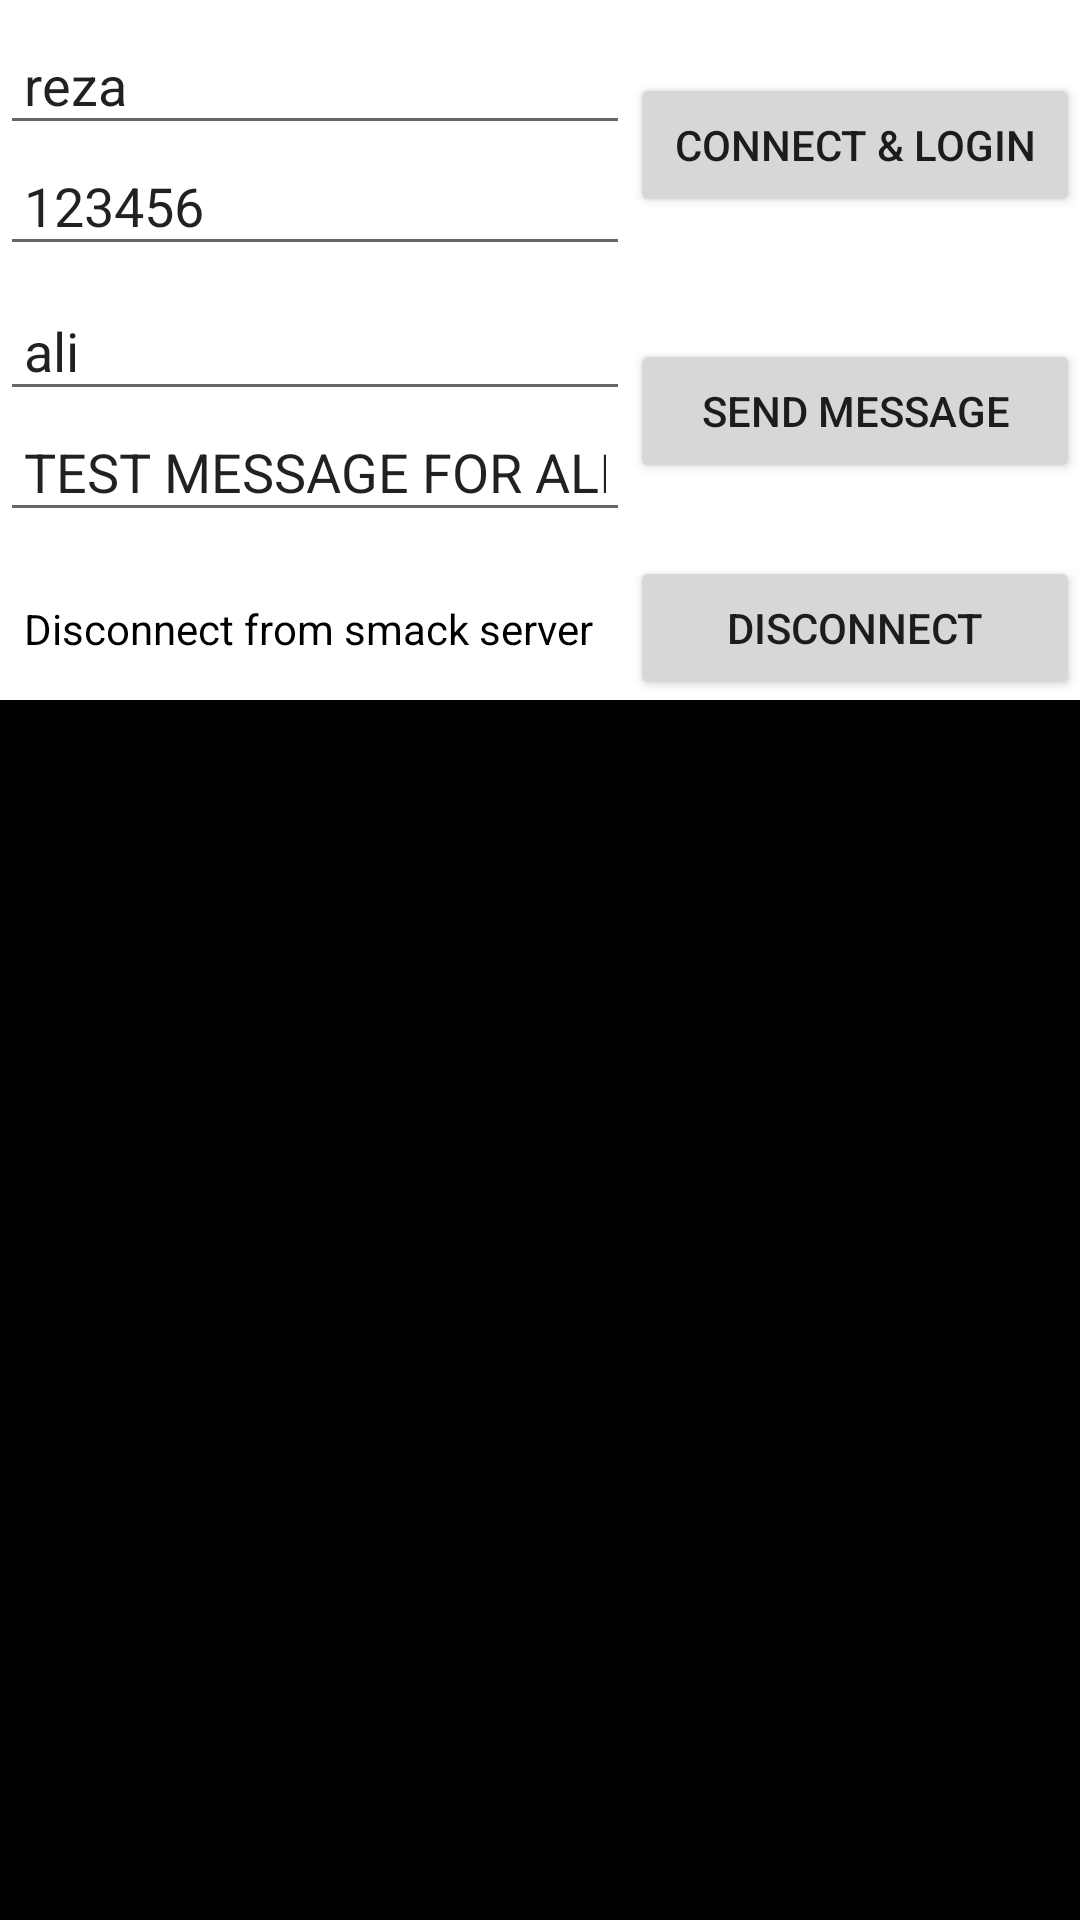

This screen was rendered from an Android layout file. Write that file and the resources it references.
<!-- AndroidManifest.xml: application theme Theme.SmackTester -->
<!-- res/layout/activity_main.xml -->
<?xml version="1.0" encoding="utf-8"?>
<androidx.constraintlayout.widget.ConstraintLayout xmlns:android="http://schemas.android.com/apk/res/android"
    xmlns:app="http://schemas.android.com/apk/res-auto"
    xmlns:tools="http://schemas.android.com/tools"
    android:layout_width="match_parent"
    android:layout_height="match_parent"
    tools:context=".view.MainActivity">

    <androidx.constraintlayout.widget.ConstraintLayout
        android:id="@+id/connect_container"
        android:layout_width="0dp"
        android:layout_height="wrap_content"
        android:layout_marginTop="8dp"
        app:layout_constraintEnd_toEndOf="parent"
        app:layout_constraintStart_toStartOf="parent"
        app:layout_constraintTop_toTopOf="parent">

        <androidx.appcompat.widget.AppCompatButton
            android:id="@+id/appCompatButton_connect"
            android:layout_width="150dp"
            android:layout_height="wrap_content"
            android:text="CONNECT &amp; LOGIN"
            app:layout_constraintBottom_toBottomOf="parent"
            app:layout_constraintEnd_toEndOf="parent"
            app:layout_constraintTop_toTopOf="parent" />

        <LinearLayout
            android:layout_width="0dp"
            android:layout_height="wrap_content"
            android:orientation="vertical"
            android:textColor="@color/black"
            app:layout_constraintBottom_toBottomOf="parent"
            app:layout_constraintEnd_toStartOf="@id/appCompatButton_connect"
            app:layout_constraintStart_toStartOf="parent"
            app:layout_constraintTop_toTopOf="parent">

            <EditText
                android:id="@+id/editText_username"
                android:layout_width="match_parent"
                android:layout_height="wrap_content"
                android:hint="username"
                android:imeOptions="actionDone"
                android:inputType="text"
                android:padding="8dp"
                android:text="reza"
                app:layout_constraintBottom_toBottomOf="parent"
                app:layout_constraintEnd_toStartOf="@id/appCompatButton_send_message"
                app:layout_constraintStart_toStartOf="parent"
                app:layout_constraintTop_toTopOf="parent" />

            <EditText
                android:id="@+id/editText_password"
                android:layout_width="match_parent"
                android:layout_height="wrap_content"
                android:hint="password"
                android:imeOptions="actionDone"
                android:inputType="text"
                android:padding="8dp"
                android:text="123456"
                app:layout_constraintBottom_toBottomOf="parent"
                app:layout_constraintEnd_toStartOf="@id/appCompatButton_send_message"
                app:layout_constraintStart_toStartOf="parent"
                app:layout_constraintTop_toTopOf="parent" />

        </LinearLayout>

    </androidx.constraintlayout.widget.ConstraintLayout>

    <androidx.constraintlayout.widget.ConstraintLayout
        android:id="@+id/send_message_container"
        android:layout_width="0dp"
        android:layout_height="wrap_content"
        android:layout_marginTop="8dp"
        app:layout_constraintEnd_toEndOf="parent"
        app:layout_constraintStart_toStartOf="parent"
        app:layout_constraintTop_toBottomOf="@id/connect_container">

        <androidx.appcompat.widget.AppCompatButton
            android:id="@+id/appCompatButton_send_message"
            android:layout_width="150dp"
            android:layout_height="wrap_content"
            android:text="SEND MESSAGE"
            app:layout_constraintBottom_toBottomOf="parent"
            app:layout_constraintEnd_toEndOf="parent"
            app:layout_constraintTop_toTopOf="parent" />

        <LinearLayout
            android:layout_width="0dp"
            android:layout_height="wrap_content"
            android:orientation="vertical"
            app:layout_constraintBottom_toBottomOf="parent"
            app:layout_constraintEnd_toStartOf="@id/appCompatButton_send_message"
            app:layout_constraintStart_toStartOf="parent"
            app:layout_constraintTop_toTopOf="parent">

            <EditText
                android:id="@+id/editText_target_username"
                android:layout_width="match_parent"
                android:layout_height="wrap_content"
                android:hint="target username"
                android:imeOptions="actionDone"
                android:inputType="text"
                android:padding="8dp"
                android:text="ali"
                app:layout_constraintBottom_toBottomOf="parent"
                app:layout_constraintEnd_toStartOf="@id/appCompatButton_send_message"
                app:layout_constraintStart_toStartOf="parent"
                app:layout_constraintTop_toTopOf="parent" />

            <EditText
                android:id="@+id/editText_message"
                android:layout_width="match_parent"
                android:layout_height="wrap_content"
                android:hint="message"
                android:imeOptions="actionDone"
                android:inputType="text"
                android:padding="8dp"
                android:text="TEST MESSAGE FOR ALI"
                app:layout_constraintBottom_toBottomOf="parent"
                app:layout_constraintEnd_toStartOf="@id/appCompatButton_send_message"
                app:layout_constraintStart_toStartOf="parent"
                app:layout_constraintTop_toTopOf="parent" />

        </LinearLayout>

    </androidx.constraintlayout.widget.ConstraintLayout>

    <androidx.constraintlayout.widget.ConstraintLayout
        android:id="@+id/disconnect_container"
        android:layout_width="0dp"
        android:layout_height="wrap_content"
        android:layout_marginTop="8dp"
        app:layout_constraintEnd_toEndOf="parent"
        app:layout_constraintStart_toStartOf="parent"
        app:layout_constraintTop_toBottomOf="@id/send_message_container">

        <androidx.appcompat.widget.AppCompatButton
            android:id="@+id/appCompatButton_disconnect"
            android:layout_width="150dp"
            android:layout_height="wrap_content"
            android:text="DISCONNECT"
            app:layout_constraintBottom_toBottomOf="parent"
            app:layout_constraintEnd_toEndOf="parent"
            app:layout_constraintTop_toTopOf="parent" />

        <TextView
            android:layout_width="0dp"
            android:layout_height="wrap_content"
            android:padding="8dp"
            android:text="Disconnect from smack server"
            android:textColor="@color/black"
            app:layout_constraintBottom_toBottomOf="parent"
            app:layout_constraintEnd_toStartOf="@id/appCompatButton_disconnect"
            app:layout_constraintStart_toStartOf="parent"
            app:layout_constraintTop_toTopOf="parent" />

    </androidx.constraintlayout.widget.ConstraintLayout>

    <androidx.constraintlayout.widget.ConstraintLayout
        android:layout_width="0dp"
        android:layout_height="0dp"
        android:background="@color/black"
        app:layout_constraintBottom_toBottomOf="parent"
        app:layout_constraintEnd_toEndOf="parent"
        app:layout_constraintStart_toStartOf="parent"
        app:layout_constraintTop_toBottomOf="@id/disconnect_container">

        <TextView
            android:id="@+id/textView_log"
            android:layout_width="0dp"
            android:layout_height="0dp"
            android:gravity="top|start"
            android:padding="8dp"
            android:textColor="@color/white"
            app:layout_constraintBottom_toBottomOf="parent"
            app:layout_constraintEnd_toEndOf="parent"
            app:layout_constraintStart_toStartOf="parent"
            app:layout_constraintTop_toTopOf="parent" />

    </androidx.constraintlayout.widget.ConstraintLayout>

</androidx.constraintlayout.widget.ConstraintLayout>
<!-- resources referenced by this layout -->
<resources>
  <style name="Theme.SmackTester" parent="Theme.MaterialComponents.DayNight.DarkActionBar">
          
          <item name="colorPrimary">@color/purple_500</item>
          <item name="colorPrimaryVariant">@color/purple_700</item>
          <item name="colorOnPrimary">@color/white</item>
          
          <item name="colorSecondary">@color/teal_200</item>
          <item name="colorSecondaryVariant">@color/teal_700</item>
          <item name="colorOnSecondary">@color/black</item>
          
          <item name="android:statusBarColor" tools:targetApi="l">?attr/colorPrimaryVariant</item>
          
      </style>
  <!-- not gathered from this repository: default colours our renderer supplied (Android Studio template values) -->
  <color name="purple_500">#FF6200EE</color>
  <color name="purple_700">#FF3700B3</color>
  <color name="teal_200">#FF03DAC5</color>
  <color name="teal_700">#FF018786</color>
  <color name="black">#FF000000</color>
  <color name="white">#FFFFFFFF</color>
</resources>
